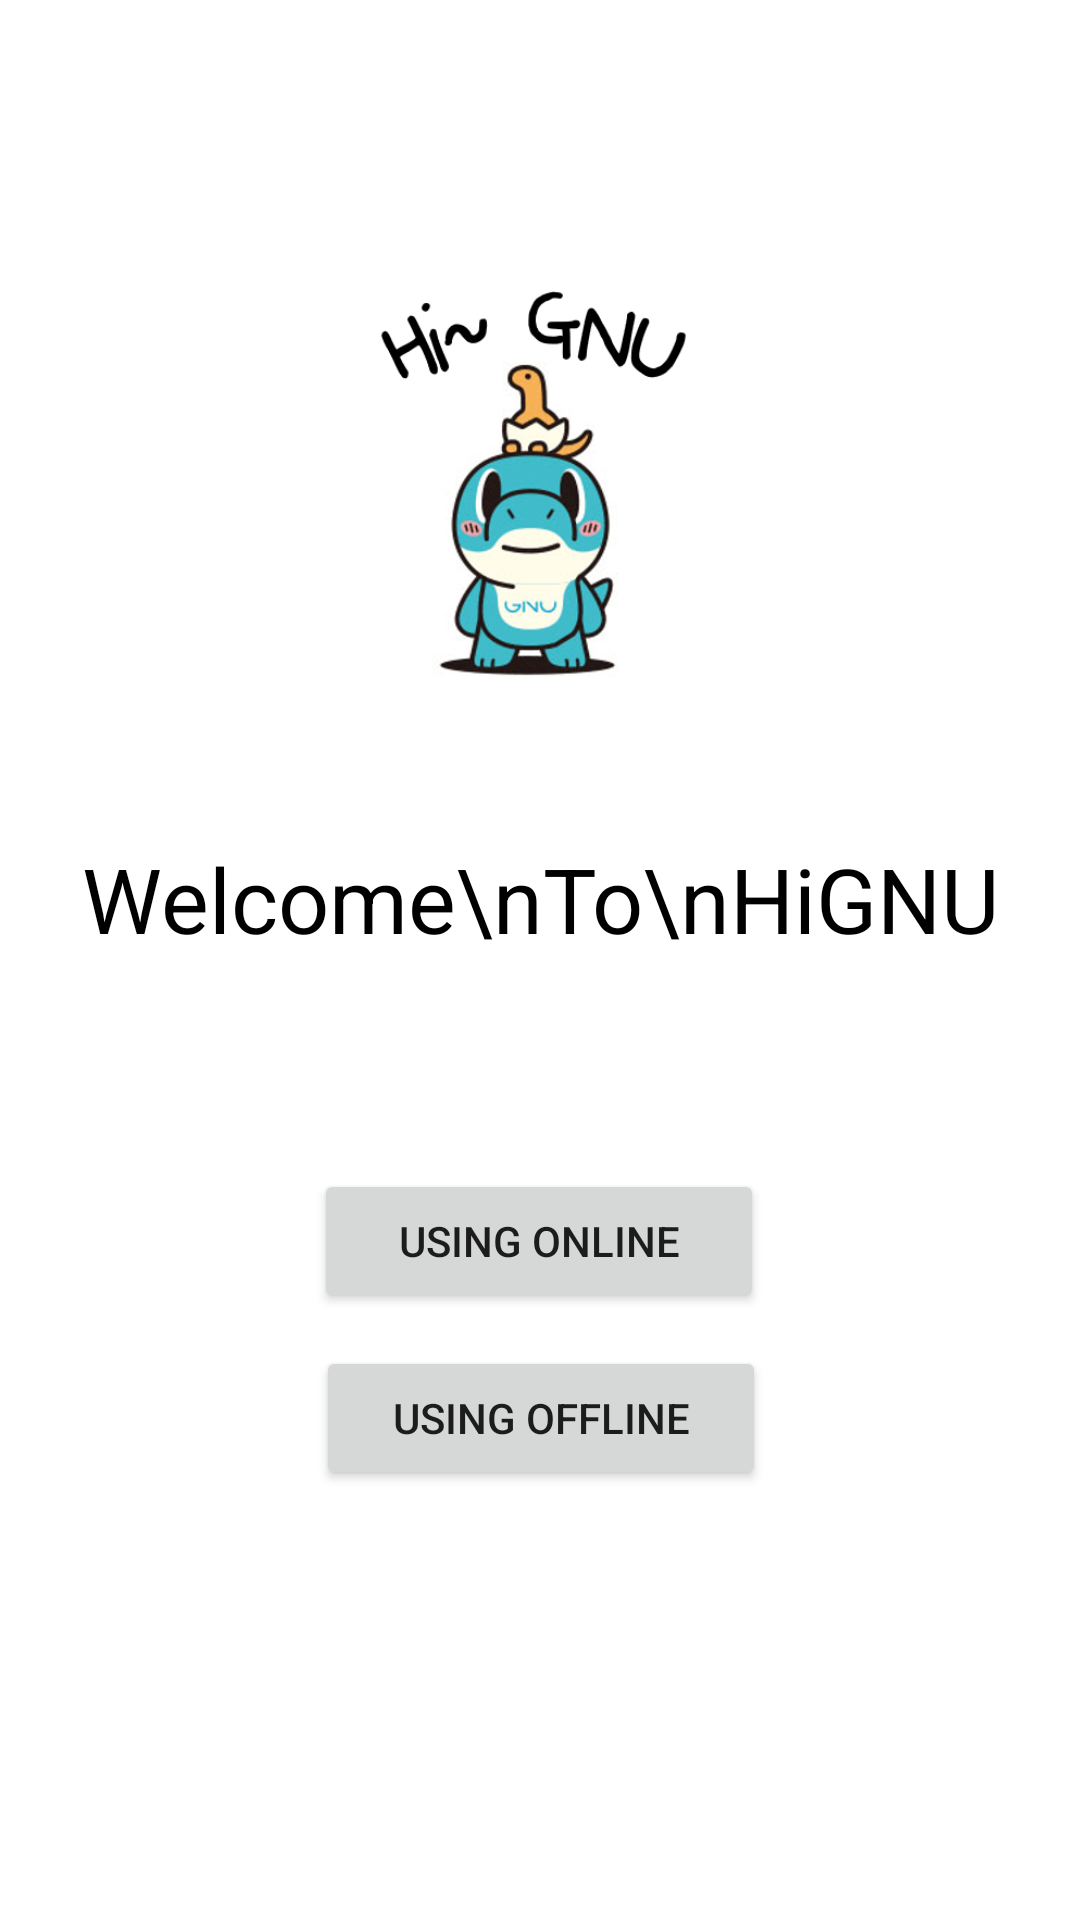

This screen was rendered from an Android layout file. Write that file and the resources it references.
<!-- AndroidManifest.xml: application theme Theme.HiGNU -->
<!-- res/layout/activity_loading.xml -->
<?xml version="1.0" encoding="utf-8"?>
<android.support.constraint.ConstraintLayout xmlns:android="http://schemas.android.com/apk/res/android"
    xmlns:app="http://schemas.android.com/apk/res-auto"
    xmlns:tools="http://schemas.android.com/tools"
    android:layout_width="match_parent"
    android:layout_height="match_parent"
    android:orientation="vertical"
    android:background="@color/white"
    tools:context=".Loading">

    <ImageView
        android:id="@+id/img_logo"
        android:layout_width="150dp"
        android:layout_height="150dp"
        android:layout_marginBottom="80dp"
        android:src="@drawable/logo_dino"
        app:layout_constraintBottom_toBottomOf="parent"
        app:layout_constraintEnd_toEndOf="parent"
        app:layout_constraintHorizontal_bias="0.498"
        app:layout_constraintStart_toStartOf="parent"
        app:layout_constraintTop_toTopOf="parent"
        app:layout_constraintVertical_bias="0.225" />

    <Button
        android:id="@+id/btn_move_on"
        android:layout_width="150dp"
        android:layout_height="wrap_content"
        android:text="Using Online"
        app:layout_constraintBottom_toBottomOf="parent"
        app:layout_constraintEnd_toEndOf="parent"
        app:layout_constraintHorizontal_bias="0.498"
        app:layout_constraintStart_toStartOf="parent"
        app:layout_constraintTop_toTopOf="parent"
        app:layout_constraintVertical_bias="0.658" />

    <Button
        android:id="@+id/btn_move_off"
        android:layout_width="150dp"
        android:layout_height="wrap_content"
        android:text="Using Offline"
        app:layout_constraintBottom_toBottomOf="parent"
        app:layout_constraintEnd_toEndOf="parent"
        app:layout_constraintHorizontal_bias="0.501"
        app:layout_constraintStart_toStartOf="parent"
        app:layout_constraintTop_toTopOf="parent"
        app:layout_constraintVertical_bias="0.758" />

    <TextView
        android:id="@+id/textView3"
        android:layout_width="wrap_content"
        android:layout_height="wrap_content"
        android:gravity="center"
        android:text="Welcome\nTo\nHiGNU"
        android:textColor="#000000"
        android:textSize="30sp"
        app:layout_constraintBottom_toBottomOf="parent"
        app:layout_constraintEnd_toEndOf="parent"
        app:layout_constraintStart_toStartOf="parent"
        app:layout_constraintTop_toTopOf="parent"
        app:layout_constraintVertical_bias="0.466" />

</android.support.constraint.ConstraintLayout>
<!-- resources referenced by this layout -->
<resources>
  <color name="white">#FFFFFFFF</color>
  <!-- drawable logo_dino: png bitmap (drawable, 29654 bytes) -->
  <style name="Theme.HiGNU" parent="Theme.AppCompat.Light.DarkActionBar">
          
          <item name="colorPrimary">@color/gnu_blue</item>
          <item name="colorPrimaryDark">@color/gnu_dark</item>
          <item name="colorAccent">@color/gnu_gold</item>
          
      </style>
  <color name="gnu_blue">#0098D8</color>
  <color name="gnu_dark">#485157</color>
  <color name="gnu_gold">#BDAE80</color>
</resources>
